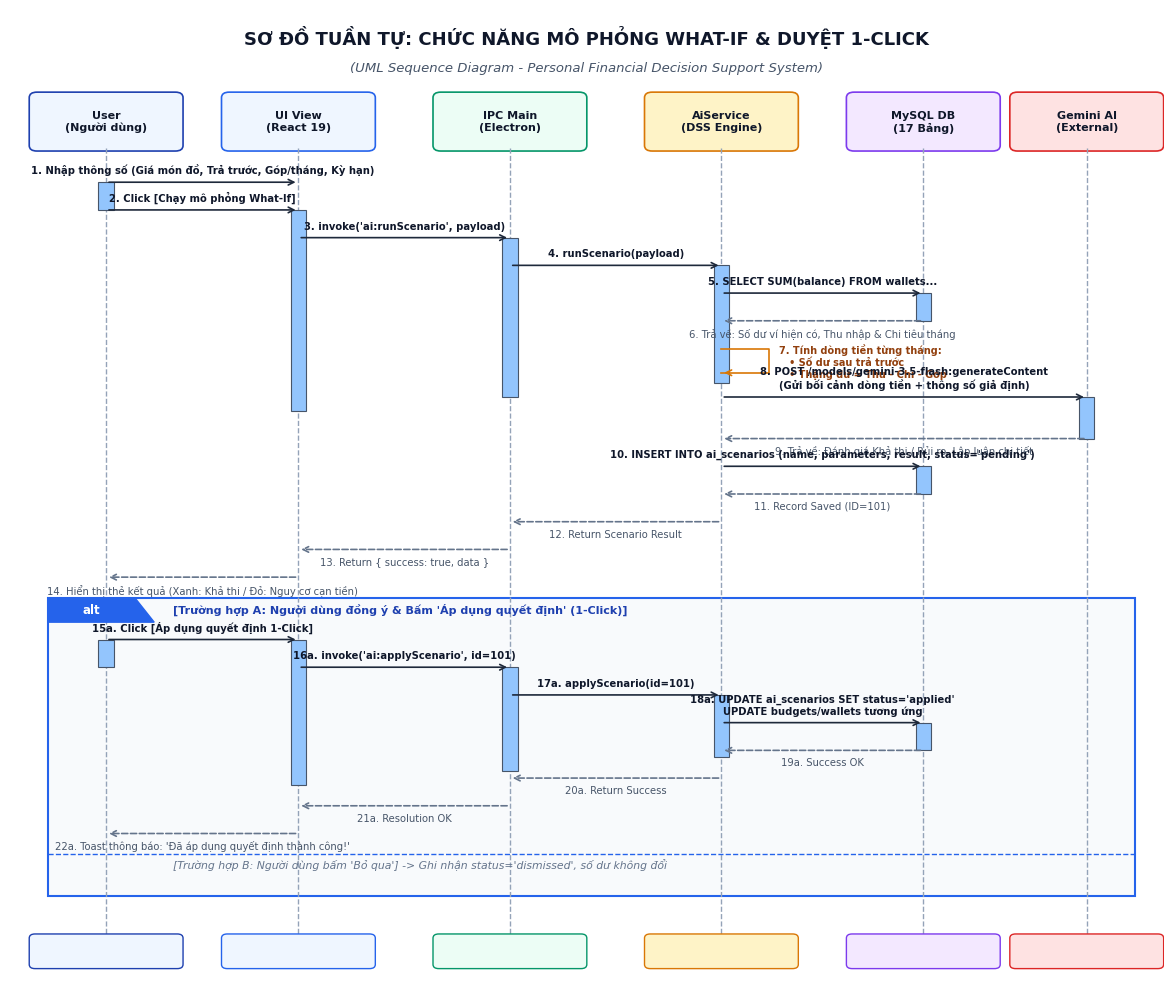

Generate this figure with matplotlib:
import os
import matplotlib.pyplot as plt
import matplotlib.patches as patches

out_dir = r"d:\personal-finance\docs\diagrams"
os.makedirs(out_dir, exist_ok=True)

plt.rcParams['font.sans-serif'] = 'DejaVu Sans'

def draw_sequence_diagram():
    fig, ax = plt.subplots(figsize=(12, 10), dpi=300)
    ax.set_xlim(0, 12)
    ax.set_ylim(0, 14)
    ax.axis('off')

    # Title
    ax.text(6.0, 13.5, "SƠ ĐỒ TUẦN TỰ: CHỨC NĂNG MÔ PHỎNG WHAT-IF & DUYỆT 1-CLICK",
            fontsize=13, fontweight='bold', ha='center', color='#0F172A')
    ax.text(6.0, 13.1, "(UML Sequence Diagram - Personal Financial Decision Support System)",
            fontsize=9.5, ha='center', color='#475569', fontstyle='italic')

    # Participants Definition
    participants = [
        ("User\n(Người dùng)", 1.0, "#EFF6FF", "#1E40AF"),
        ("UI View\n(React 19)", 3.0, "#EFF6FF", "#2563EB"),
        ("IPC Main\n(Electron)", 5.2, "#ECFDF5", "#059669"),
        ("AiService\n(DSS Engine)", 7.4, "#FEF3C7", "#D97706"),
        ("MySQL DB\n(17 Bảng)", 9.5, "#F3E8FF", "#7C3AED"),
        ("Gemini AI\n(External)", 11.2, "#FEE2E2", "#DC2626")
    ]

    # Draw Lifelines & Headers
    for name, x, bg, border in participants:
        # Header Box
        hb = patches.FancyBboxPatch((x - 0.75, 12.0), 1.5, 0.75, boxstyle="round,pad=0.05,rounding_size=0.08",
                                    linewidth=1.2, edgecolor=border, facecolor=bg)
        ax.add_patch(hb)
        ax.text(x, 12.38, name, fontsize=8, fontweight='bold', ha='center', va='center', color='#0F172A')

        # Lifeline (vertical dashed line)
        ax.plot([x, x], [12.0, 0.6], color='#94A3B8', linestyle='--', lw=1.0, zorder=1)

        # Footer Box
        fb = patches.FancyBboxPatch((x - 0.75, 0.2), 1.5, 0.4, boxstyle="round,pad=0.05,rounding_size=0.06",
                                    linewidth=1.0, edgecolor=border, facecolor=bg)
        ax.add_patch(fb)

    # Helper function for drawing messages
    def msg(y, x1, x2, text, is_return=False, note=""):
        style = "<--" if is_return else "-->"
        ls = "--" if is_return else "-"
        color = "#64748B" if is_return else "#1E293B"
        ax.annotate("", xy=(x2, y), xytext=(x1, y),
                    arrowprops=dict(arrowstyle="->", color=color, lw=1.2, linestyle=ls))
        
        mid_x = (x1 + x2) / 2
        va = 'bottom' if not is_return else 'top'
        y_text = y + 0.1 if not is_return else y - 0.1
        ax.text(mid_x, y_text, text, fontsize=7.2, fontweight='bold' if not is_return else 'normal',
                ha='center', va=va, color='#0F172A' if not is_return else '#475569')
        if note:
            ax.text(mid_x, y - 0.25, note, fontsize=6.5, ha='center', color='#64748B', fontstyle='italic')

    # Self message (loopback)
    def self_msg(y, x, text):
        ax.plot([x, x + 0.5, x + 0.5, x], [y, y, y - 0.35, y - 0.35], color='#D97706', lw=1.2)
        ax.annotate("", xy=(x, y - 0.35), xytext=(x + 0.1, y - 0.35),
                    arrowprops=dict(arrowstyle="->", color='#D97706', lw=1.2))
        ax.text(x + 0.6, y - 0.18, text, fontsize=7.0, va='center', color='#92400E', fontweight='bold')

    # Activation bars
    def activate(x, y_start, y_end, color="#93C5FD"):
        h = y_start - y_end
        ab = patches.Rectangle((x - 0.08, y_end), 0.16, h, facecolor=color, edgecolor='#475569', lw=0.8, zorder=2)
        ax.add_patch(ab)

    # ================= Messages Flow =================
    # Step 1: User inputs & clicks simulate
    activate(1.0, 11.5, 11.1)
    msg(11.5, 1.0, 3.0, "1. Nhập thông số (Giá món đồ, Trả trước, Góp/tháng, Kỳ hạn)")
    msg(11.1, 1.0, 3.0, "2. Click [Chạy mô phỏng What-If]")

    # Step 2: UI calls IPC
    activate(3.0, 11.1, 8.2)
    msg(10.7, 3.0, 5.2, "3. invoke('ai:runScenario', payload)")

    # Step 3: IPC calls AiService
    activate(5.2, 10.7, 8.4)
    msg(10.3, 5.2, 7.4, "4. runScenario(payload)")

    # Step 4: AiService queries DB for current balances
    activate(7.4, 10.3, 8.6)
    msg(9.9, 7.4, 9.5, "5. SELECT SUM(balance) FROM wallets...")
    activate(9.5, 9.9, 9.5)
    msg(9.5, 9.5, 7.4, "6. Trả về: Số dư ví hiện có, Thu nhập & Chi tiêu tháng", is_return=True)

    # Step 5: Calculation
    self_msg(9.1, 7.4, "7. Tính dòng tiền từng tháng:\n   • Số dư sau trả trước\n   • Thặng dư = Thu - Chi - Góp")

    # Step 6: Call Gemini AI for Qualitative evaluation
    msg(8.4, 7.4, 11.2, "8. POST /models/gemini-3.5-flash:generateContent\n(Gửi bối cảnh dòng tiền + thông số giả định)")
    activate(11.2, 8.4, 7.8)
    msg(7.8, 11.2, 7.4, "9. Trả về: Đánh giá Khả thi / Rủi ro, Lập luận chi tiết", is_return=True)

    # Step 7: Save scenario to MySQL
    msg(7.4, 7.4, 9.5, "10. INSERT INTO ai_scenarios (name, parameters, result, status='pending')")
    activate(9.5, 7.4, 7.0)
    msg(7.0, 9.5, 7.4, "11. Record Saved (ID=101)", is_return=True)

    # Step 8: Return result back to UI
    msg(6.6, 7.4, 5.2, "12. Return Scenario Result", is_return=True)
    msg(6.2, 5.2, 3.0, "13. Return { success: true, data }", is_return=True)
    msg(5.8, 3.0, 1.0, "14. Hiển thị thẻ kết quả (Xanh: Khả thi / Đỏ: Nguy cơ cạn tiền)", is_return=True)

    # Alt Box: Quyết định người dùng (1-Click Apply vs Bỏ qua)
    alt_box = patches.Rectangle((0.4, 1.2), 11.3, 4.3, linewidth=1.5, edgecolor='#2563EB',
                                facecolor='#F8FAFC', linestyle='-', zorder=0)
    ax.add_patch(alt_box)
    
    # Tag 'alt'
    tag = patches.Polygon([[0.4, 5.5], [1.3, 5.5], [1.5, 5.15], [0.4, 5.15]], closed=True,
                          facecolor='#2563EB', edgecolor='#2563EB')
    ax.add_patch(tag)
    ax.text(0.85, 5.28, "alt", fontsize=8.5, fontweight='bold', color='#FFFFFF', ha='center')
    ax.text(1.7, 5.28, "[Trường hợp A: Người dùng đồng ý & Bấm 'Áp dụng quyết định' (1-Click)]", 
            fontsize=8, fontweight='bold', color='#1E40AF')

    # Step 15A: 1-Click Apply
    activate(1.0, 4.9, 4.5)
    msg(4.9, 1.0, 3.0, "15a. Click [Áp dụng quyết định 1-Click]")
    activate(3.0, 4.9, 2.8)
    msg(4.5, 3.0, 5.2, "16a. invoke('ai:applyScenario', id=101)")
    activate(5.2, 4.5, 3.0)
    msg(4.1, 5.2, 7.4, "17a. applyScenario(id=101)")
    activate(7.4, 4.1, 3.2)
    msg(3.7, 7.4, 9.5, "18a. UPDATE ai_scenarios SET status='applied'\nUPDATE budgets/wallets tương ứng")
    activate(9.5, 3.7, 3.3)
    msg(3.3, 9.5, 7.4, "19a. Success OK", is_return=True)
    msg(2.9, 7.4, 5.2, "20a. Return Success", is_return=True)
    msg(2.5, 5.2, 3.0, "21a. Resolution OK", is_return=True)
    msg(2.1, 3.0, 1.0, "22a. Toast thông báo: 'Đã áp dụng quyết định thành công!'", is_return=True)

    # Dividing line in alt box
    ax.plot([0.4, 11.7], [1.8, 1.8], color='#2563EB', linestyle='--', lw=1.0)
    ax.text(1.7, 1.6, "[Trường hợp B: Người dùng bấm 'Bỏ qua'] -> Ghi nhận status='dismissed', số dư không đổi", 
            fontsize=7.8, color='#64748B', fontstyle='italic')

    plt.tight_layout()
    file_path = os.path.join(out_dir, "6_sequence_what_if.png")
    plt.savefig(file_path, bbox_inches='tight', dpi=300)
    plt.close()
    print("Saved 6_sequence_what_if.png successfully!")

if __name__ == "__main__":
    draw_sequence_diagram()
